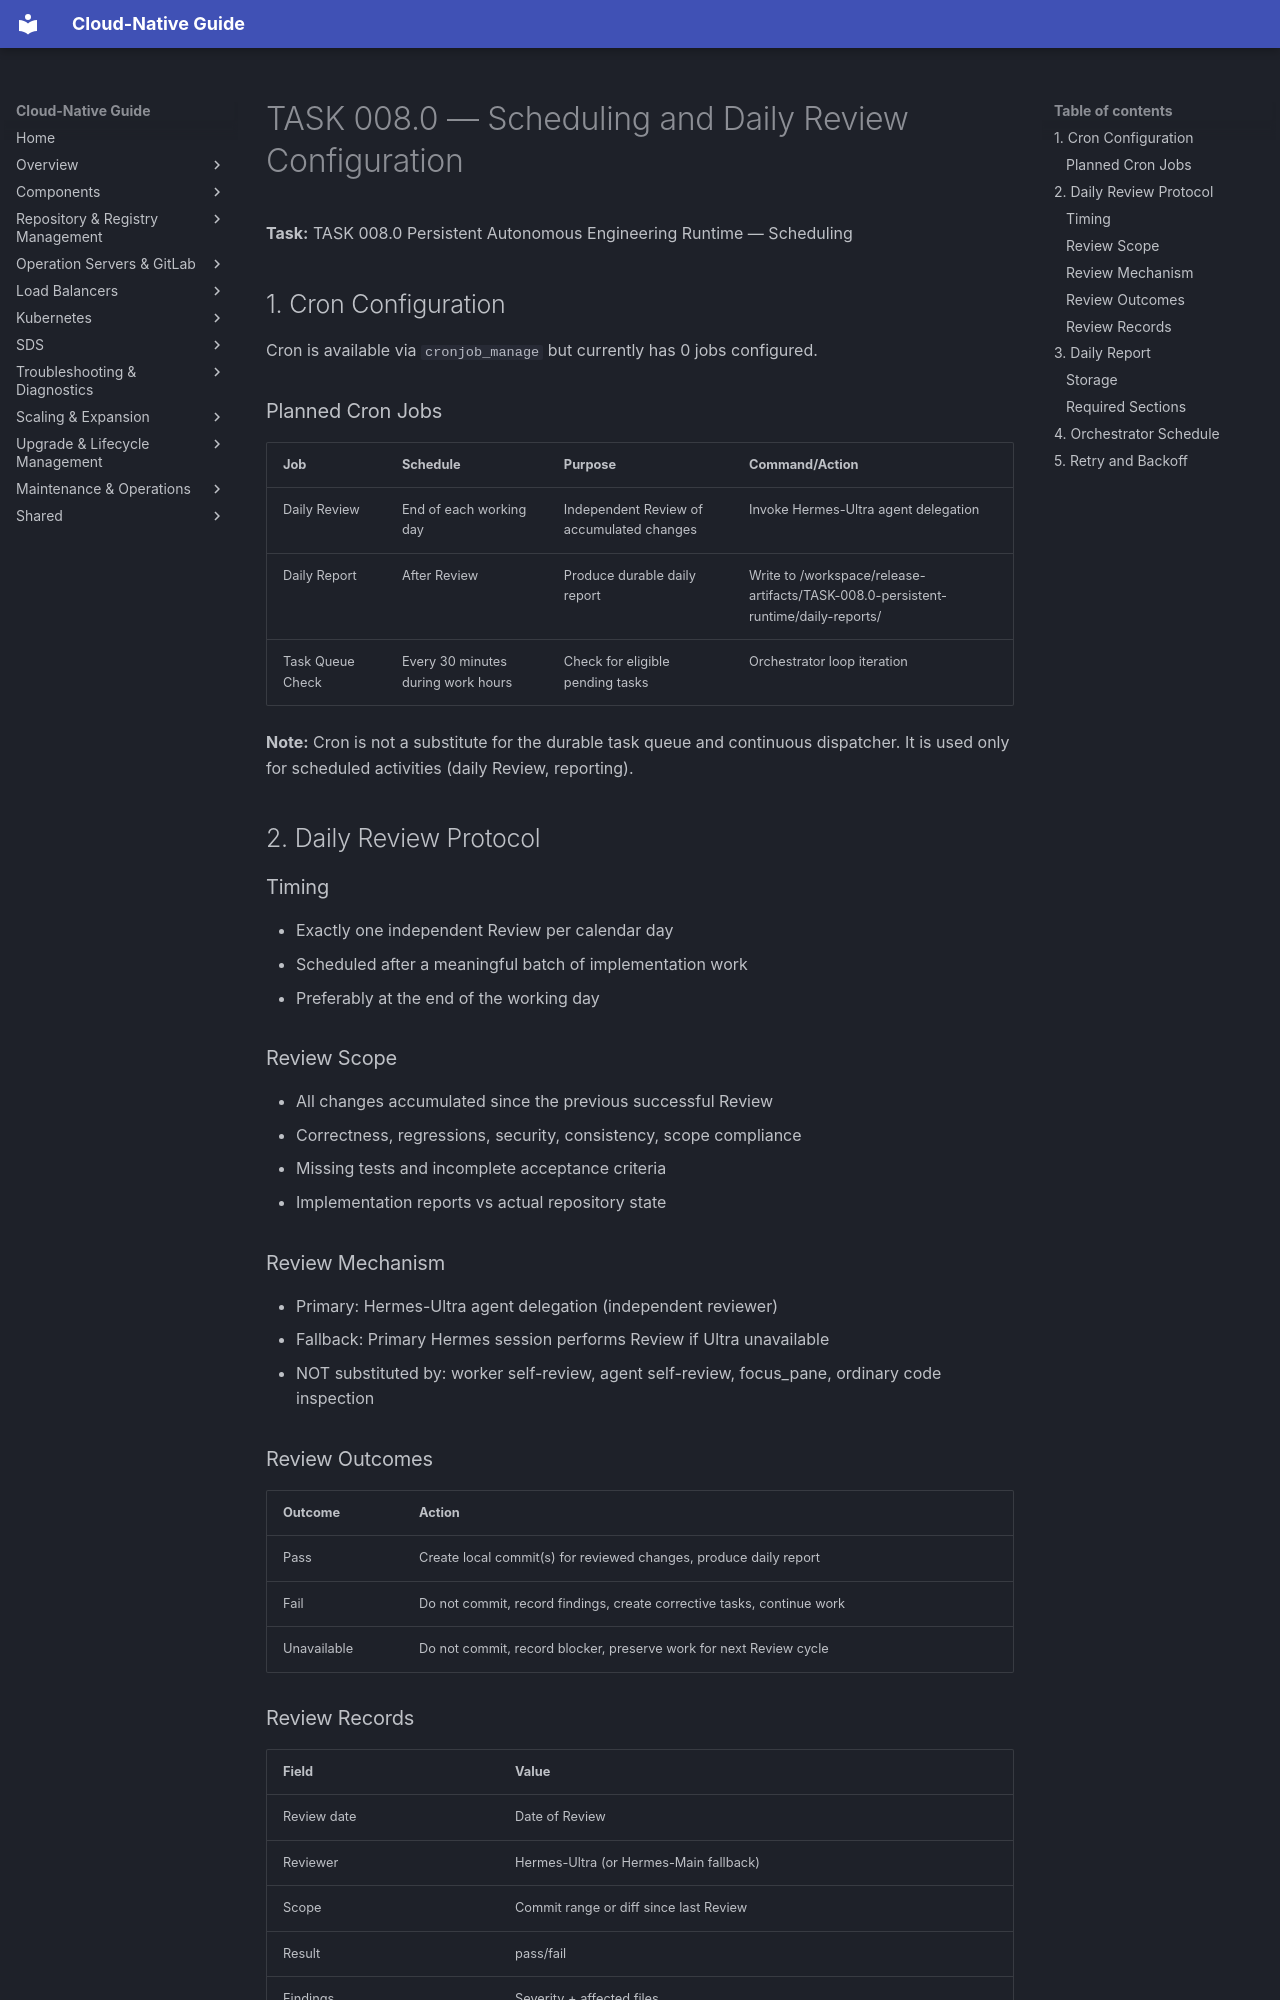

repository: DavoudTeimouri/cloud-native-guide · page: release-artifacts/task-reports/scheduling-review/index.html · generator: mkdocs

# TASK 008.0 — Scheduling and Daily Review Configuration

**Task:** TASK 008.0 Persistent Autonomous Engineering Runtime — Scheduling

## 1. Cron Configuration

Cron is available via `cronjob_manage` but currently has 0 jobs configured.

### Planned Cron Jobs

| Job | Schedule | Purpose | Command/Action |
|-----|----------|---------|----------------|
| Daily Review | End of each working day | Independent Review of accumulated changes | Invoke Hermes-Ultra agent delegation |
| Daily Report | After Review | Produce durable daily report | Write to /workspace/release-artifacts/TASK-008.0-persistent-runtime/daily-reports/ |
| Task Queue Check | Every 30 minutes during work hours | Check for eligible pending tasks | Orchestrator loop iteration |

**Note:** Cron is not a substitute for the durable task queue and continuous dispatcher. It is used only for scheduled activities (daily Review, reporting).

## 2. Daily Review Protocol

### Timing
- Exactly one independent Review per calendar day
- Scheduled after a meaningful batch of implementation work
- Preferably at the end of the working day

### Review Scope
- All changes accumulated since the previous successful Review
- Correctness, regressions, security, consistency, scope compliance
- Missing tests and incomplete acceptance criteria
- Implementation reports vs actual repository state

### Review Mechanism
- Primary: Hermes-Ultra agent delegation (independent reviewer)
- Fallback: Primary Hermes session performs Review if Ultra unavailable
- NOT substituted by: worker self-review, agent self-review, focus_pane, ordinary code inspection

### Review Outcomes

| Outcome | Action |
|---------|--------|
| Pass | Create local commit(s) for reviewed changes, produce daily report |
| Fail | Do not commit, record findings, create corrective tasks, continue work |
| Unavailable | Do not commit, record blocker, preserve work for next Review cycle |
